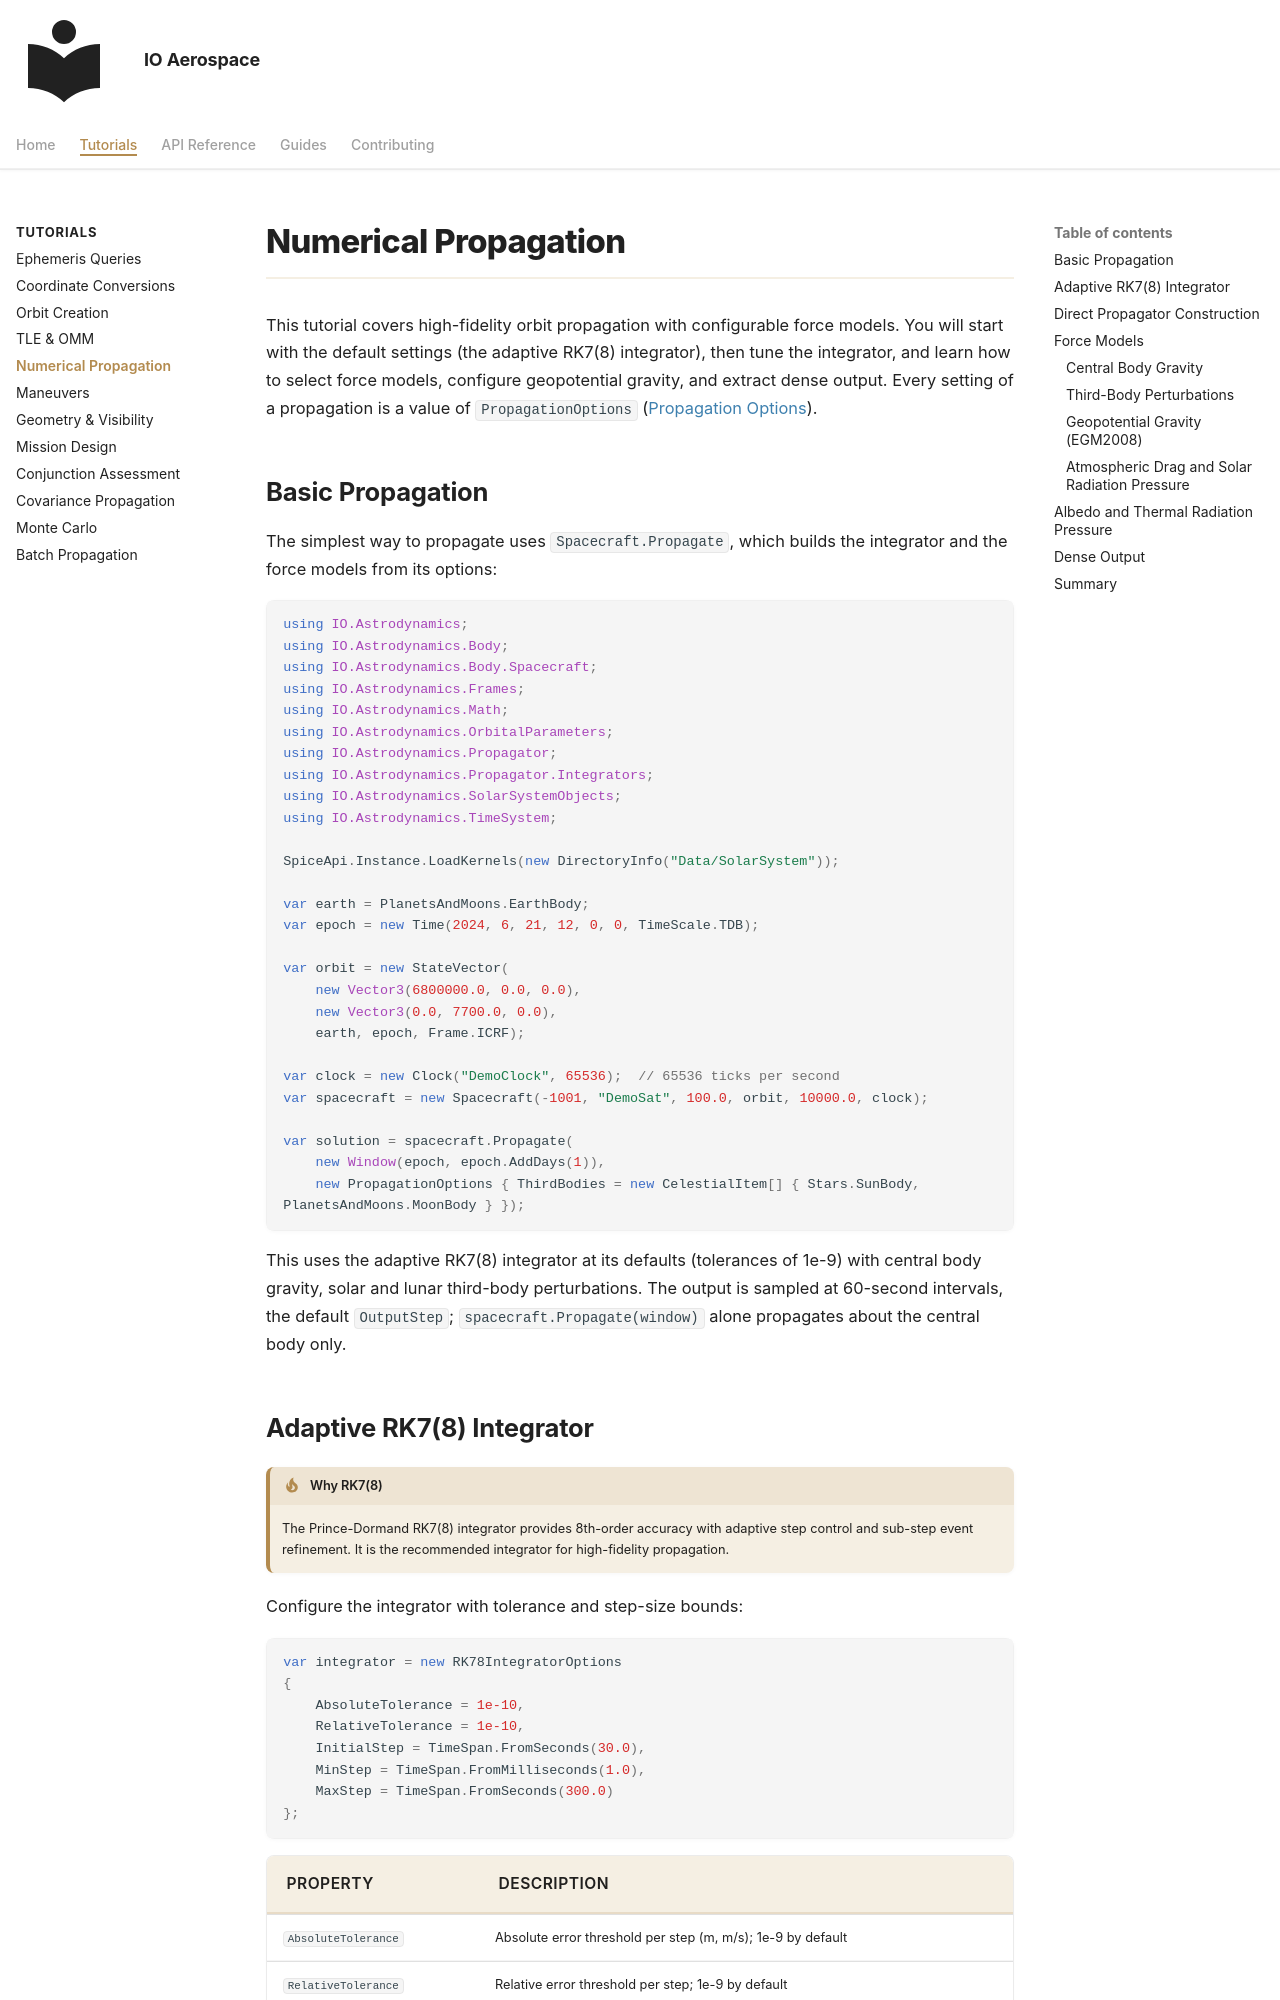

repository: IO-Aerospace-software-engineering/Astrodynamics · page: tutorials/numerical-propagation/index.html · generator: mkdocs

# Numerical Propagation

This tutorial covers high-fidelity orbit propagation with configurable force models. You will start with the default settings (the adaptive RK7(8) integrator), then tune the integrator, and learn how to select force models, configure geopotential gravity, and extract dense output. Every setting of a propagation is a value of `PropagationOptions` ([Propagation Options](../reference/propagators.md#propagation-options)).

## Basic Propagation

The simplest way to propagate uses `Spacecraft.Propagate`, which builds the integrator and the force models from its options:

```csharp
using IO.Astrodynamics;
using IO.Astrodynamics.Body;
using IO.Astrodynamics.Body.Spacecraft;
using IO.Astrodynamics.Frames;
using IO.Astrodynamics.Math;
using IO.Astrodynamics.OrbitalParameters;
using IO.Astrodynamics.Propagator;
using IO.Astrodynamics.Propagator.Integrators;
using IO.Astrodynamics.SolarSystemObjects;
using IO.Astrodynamics.TimeSystem;

SpiceApi.Instance.LoadKernels(new DirectoryInfo("Data/SolarSystem"));

var earth = PlanetsAndMoons.EarthBody;
var epoch = new Time(2024, 6, 21, 12, 0, 0, TimeScale.TDB);

var orbit = new StateVector(
    new Vector3(6800000.0, 0.0, 0.0),
    new Vector3(0.0, 7700.0, 0.0),
    earth, epoch, Frame.ICRF);

var clock = new Clock("DemoClock", 65536);  // 65536 ticks per second
var spacecraft = new Spacecraft(-1001, "DemoSat", 100.0, orbit, 10000.0, clock);

var solution = spacecraft.Propagate(
    new Window(epoch, epoch.AddDays(1)),
    new PropagationOptions { ThirdBodies = new CelestialItem[] { Stars.SunBody, PlanetsAndMoons.MoonBody } });
```

This uses the adaptive RK7(8) integrator at its defaults (tolerances of 1e-9) with central body gravity, solar and lunar third-body perturbations. The output is sampled at 60-second intervals, the default `OutputStep`; `spacecraft.Propagate(window)` alone propagates about the central body only.
